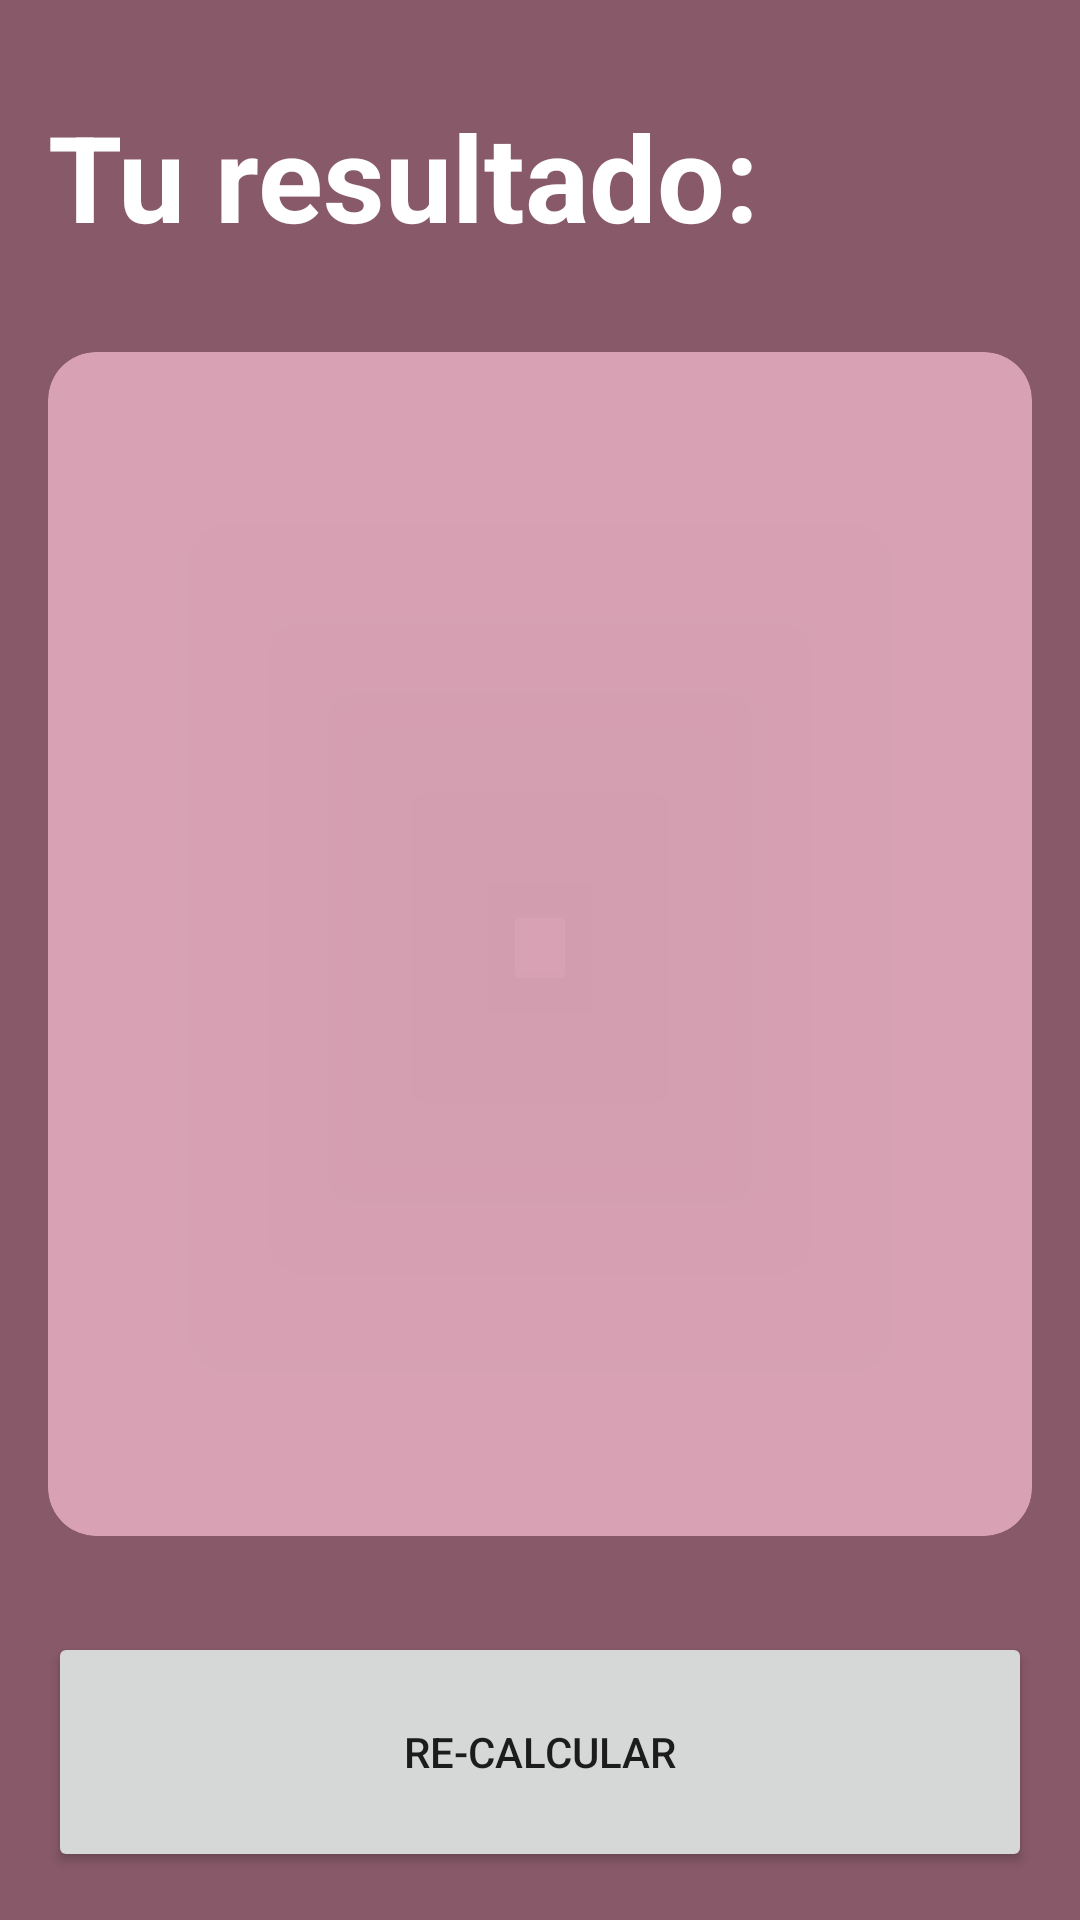

This screen was rendered from an Android layout file. Write that file and the resources it references.
<!-- AndroidManifest.xml: application theme Theme.AndroidMaster -->
<!-- res/layout/activity_result_imcactivity.xml -->
<?xml version="1.0" encoding="utf-8"?>
<androidx.constraintlayout.widget.ConstraintLayout
    xmlns:android="http://schemas.android.com/apk/res/android"
    xmlns:app="http://schemas.android.com/apk/res-auto"
    xmlns:tools="http://schemas.android.com/tools"
    android:layout_width="match_parent"
    android:layout_height="match_parent"
    android:background="@color/rosa5"
    android:padding="16dp"
    tools:context=".imccalculator.ResultIMCActivity">


    <TextView
        android:id="@+id/tvTitle"
        android:layout_width="wrap_content"
        android:layout_height="wrap_content"
        android:layout_marginTop="16dp"
        android:text="@string/result"
        android:textColor="@color/white"
        android:textSize="40sp"
        android:textStyle="bold"
        app:layout_constraintStart_toStartOf="parent"
        app:layout_constraintTop_toTopOf="parent" />

    <androidx.cardview.widget.CardView
        android:layout_width="0dp"
        android:layout_height="0dp"
        android:layout_marginVertical="32dp"
        app:cardBackgroundColor="@color/rosa1"
        app:cardCornerRadius="16dp"
        app:layout_constraintBottom_toTopOf="@id/btnreCalculate"
        app:layout_constraintEnd_toEndOf="parent"
        app:layout_constraintStart_toStartOf="parent"
        app:layout_constraintTop_toBottomOf="@id/tvTitle">


        <androidx.appcompat.widget.LinearLayoutCompat
            android:layout_width="match_parent"
            android:layout_height="match_parent"
            android:gravity="center"
            android:layout_margin="16dp"
            android:orientation="vertical">

            <TextView
                android:id="@+id/tvResult"
                android:layout_width="wrap_content"
                android:layout_height="wrap_content"
                android:textSize="26dp"
                android:textStyle="bold"
                tools:text="Normal"

                />

            <TextView
                android:id="@+id/tvIMC"
                android:layout_width="wrap_content"
                android:layout_height="wrap_content"
                android:textSize="70dp"
                android:textColor="@color/white"
                android:textStyle="bold"
                tools:text="Normal"

                />


            <TextView
                android:id="@+id/tvDescription"
                android:layout_width="wrap_content"
                android:layout_height="wrap_content"
                android:textSize="26dp"
                android:textColor="@color/white"
                android:layout_marginVertical="64dp"
                tools:text="Normal"
                />
        </androidx.appcompat.widget.LinearLayoutCompat>
    </androidx.cardview.widget.CardView>

    <Button
        android:id="@+id/btnreCalculate"
        android:layout_width="0dp"
        android:layout_height="80dp"
        android:text="@string/recalculator"
        app:layout_constraintBottom_toBottomOf="parent"
        app:layout_constraintEnd_toEndOf="parent"
        app:layout_constraintStart_toStartOf="parent" />


</androidx.constraintlayout.widget.ConstraintLayout>
<!-- resources referenced by this layout -->
<resources>
  <color name="rosa1">#C9EFB6C9</color>
  <color name="rosa5">#DD754052</color>
  <color name="white">#FFFFFFFF</color>
  <string name="recalculator">Re-calcular</string>
  <string name="result">Tu resultado:</string>
  <style name="Theme.AndroidMaster" parent="Theme.MaterialComponents.DayNight.DarkActionBar">
          
          <item name="colorPrimary">@color/purple_500</item>
          <item name="colorPrimaryVariant">@color/purple_700</item>
          <item name="colorOnPrimary">@color/white</item>
          
          <item name="colorSecondary">@color/teal_200</item>
          <item name="colorSecondaryVariant">@color/teal_700</item>
          <item name="colorOnSecondary">@color/black</item>
          
          <item name="android:statusBarColor">?attr/colorPrimaryVariant</item>
          
      </style>
  <color name="purple_500">#BA6AD6</color>
  <color name="purple_700">#8300B3</color>
  <color name="teal_200">#FF03DAC5</color>
  <color name="teal_700">#FF018786</color>
  <color name="black">#FF000000</color>
</resources>
